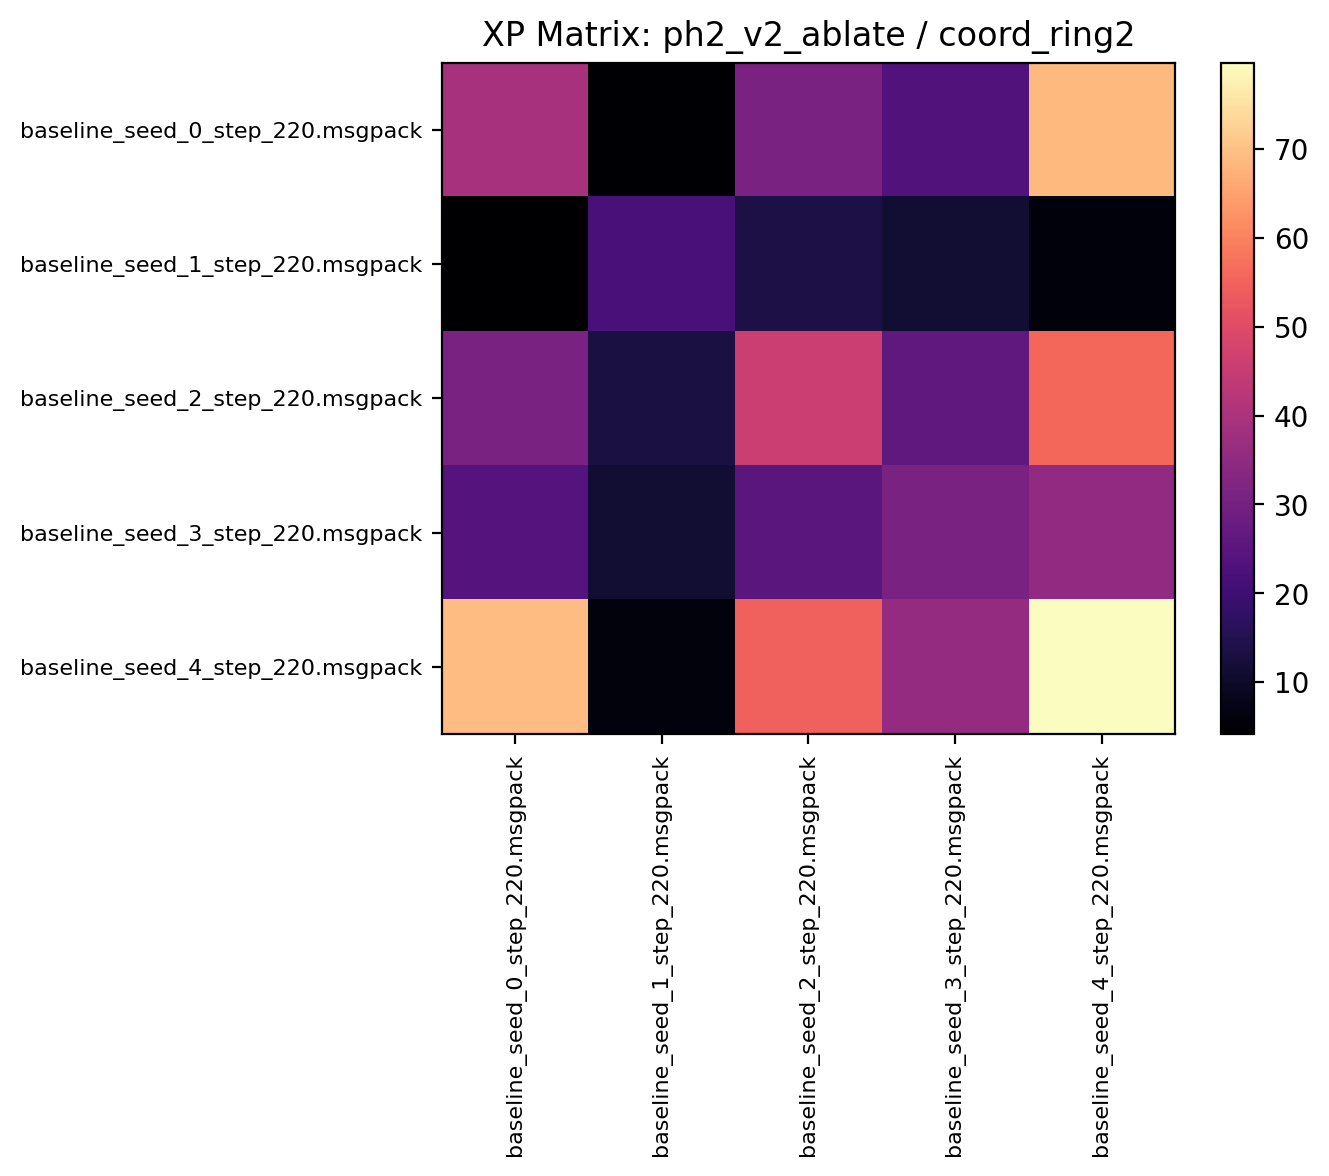

The table this chart was drawn from, first rows:
39.356251, 4.465625, 30.984375, 23.600000, 68.679688
4.167, 21.92, 13.65, 11.31, 5.878
31.09, 13.19, 45.57, 26.02, 55.64
23.98, 11.41, 25.33, 31.12, 35.41
69.16, 5.95, 54.6, 35.74, 79.69
